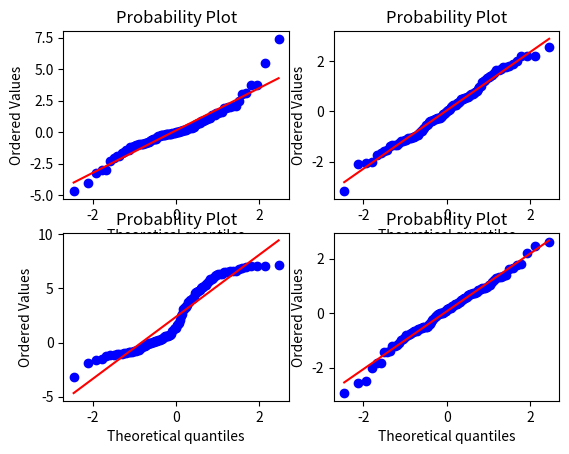
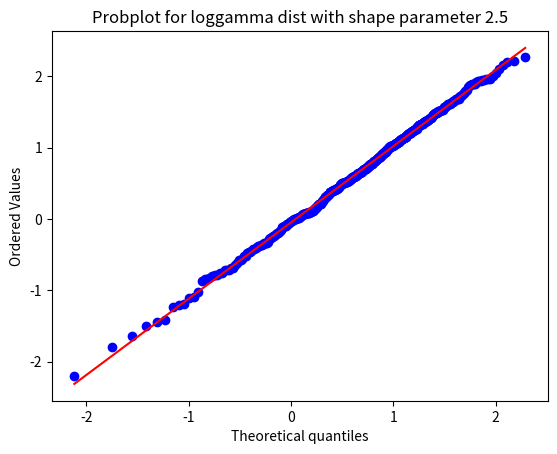

Recreate these plots in Python, in order.
from scipy import stats
import matplotlib.pyplot as plt
import numpy as np

nsample = 100
np.random.seed(7654321)

ax1 = plt.subplot(221)
x = stats.t.rvs(3, size=nsample)
res = stats.probplot(x, plot=plt)

ax2 = plt.subplot(222)
x = stats.t.rvs(25, size=nsample)
res = stats.probplot(x, plot=plt)

x3 = plt.subplot(223)
x = stats.norm.rvs(loc=[0, 5], scale=[1, 1.5], size=(nsample // 2, 2)).ravel()
res = stats.probplot(x, plot=plt)

ax4 = plt.subplot(224)
x = stats.norm.rvs(loc=0, scale=1, size=nsample)
res = stats.probplot(x, plot=plt)

fig = plt.figure()
ax = fig.add_subplot(111)
x = stats.loggamma.rvs(c=2.5, size=500)
res = stats.probplot(x, dist=stats.loggamma, sparams=(2.5,), plot=ax)
ax.set_title("Probplot for loggamma dist with shape parameter 2.5")

plt.show()
